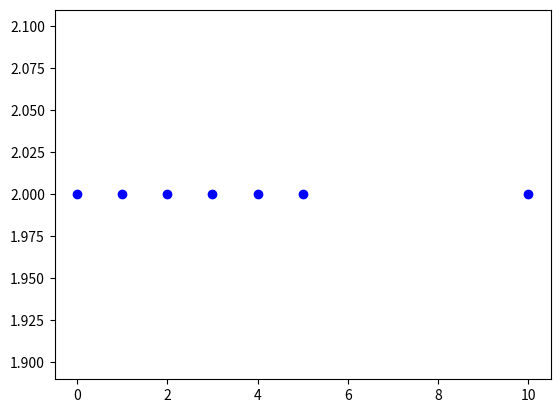

Recreate this plot in Python.
import numpy as np
import matplotlib.pyplot as plt
'''
array = np.array([1,7,3,4])
print(array)
array.itemset(3,8)
print(array)
array.sort()
print(array)

array1 = np.zeros(100)
print(array1)'''


'''
array1 = np.array([0,1,2,3,4,5,10])
array2 = np.array([7,3,6,1,8,2,0])

retorno = np.lexsort((array1,array2))
print(retorno)
print("-----------------------")
array2 = np.array([7,3,6,1,8,2,0])

retorno = np.argsort(array2)
print(retorno)'''
'''
lista = [[1,2,3,4],[0],[10]]
print(lista[0])
print(lista[1])
print(lista[2])
'''

plt.ion()
array1 = np.array([0,1,2,3,4,5,10])
array2 = np.array([7,3,6,1,8,2,0])

for ele in array1:
    plt.plot(ele,2,'bo')
    plt.draw()
#plt.show()             #this plots correctly, but blocks execution.
    plt.show(block = False)   #this creates an empty frozen window.
plt.ioff()
plt.show()